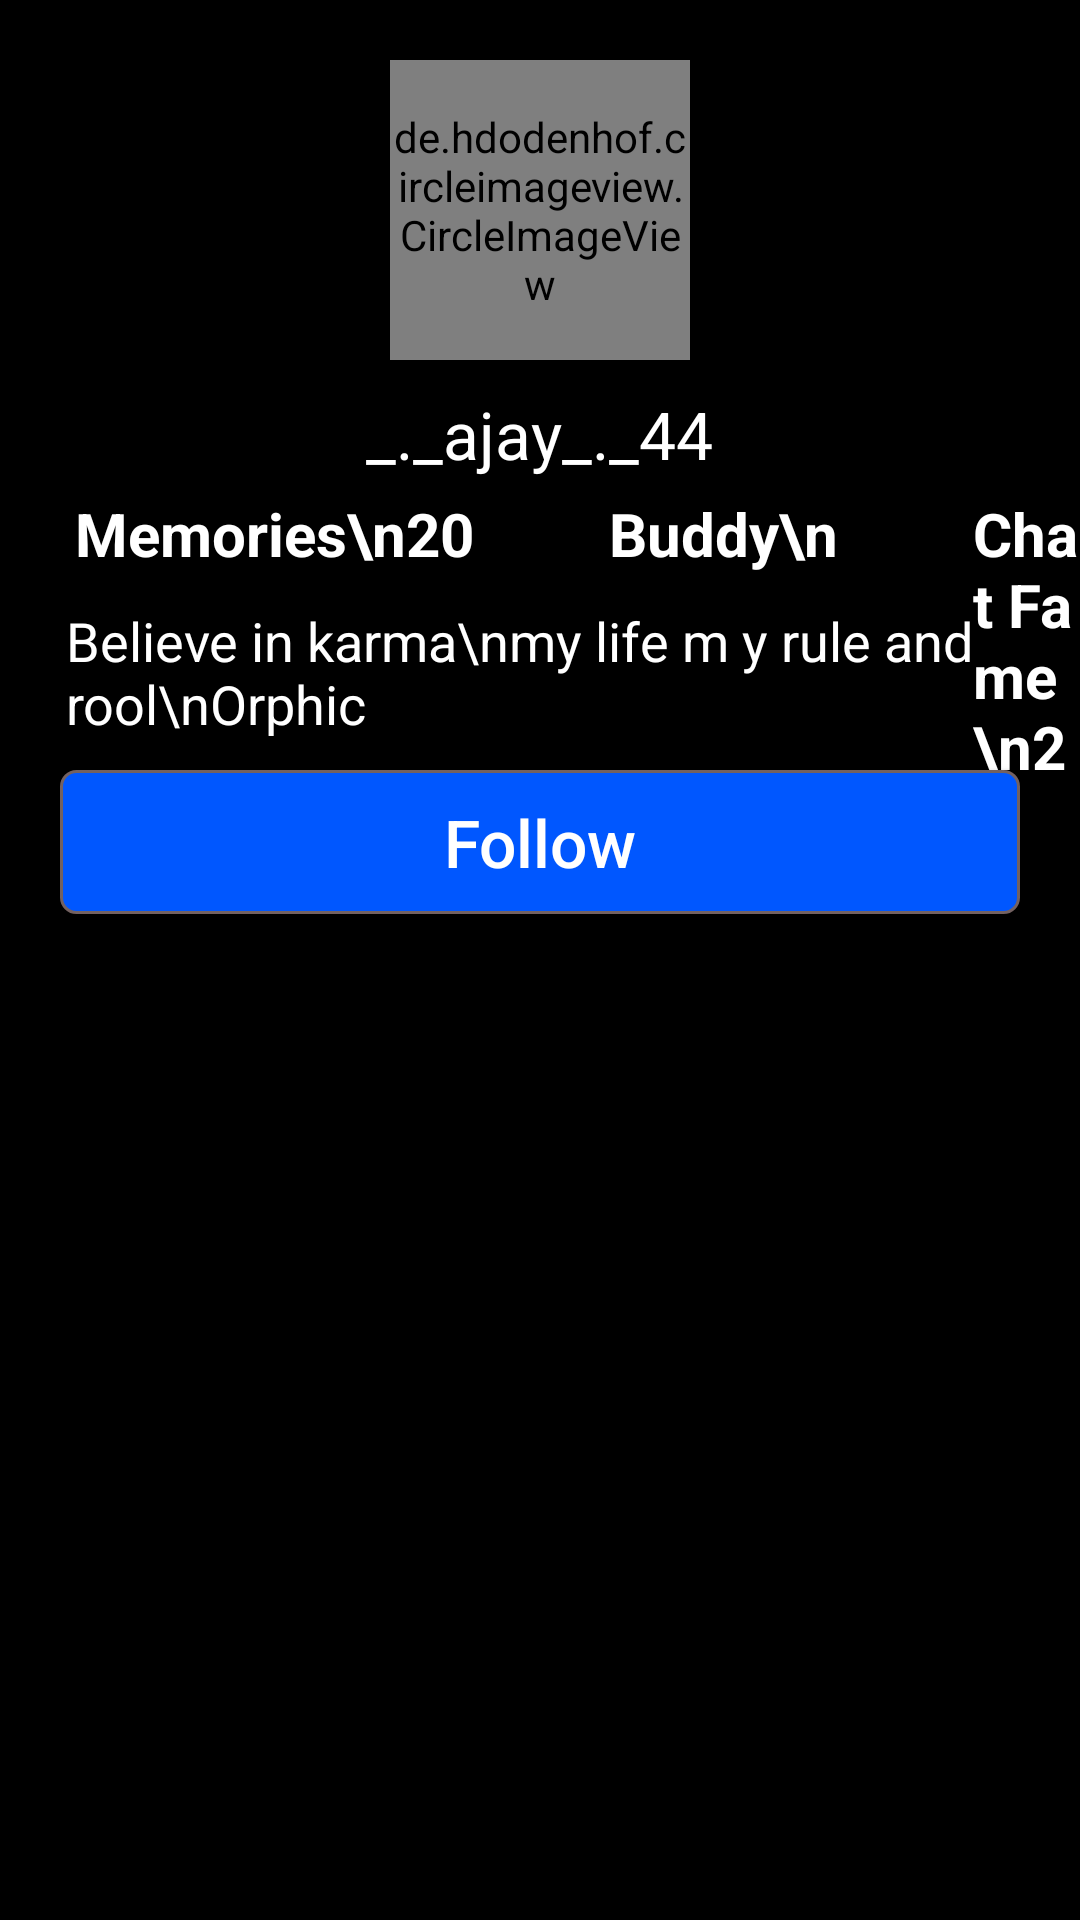

Android layout source for this screen:
<!-- AndroidManifest.xml: application theme Theme.Instagram -->
<!-- res/layout/activity_other_user_profile.xml -->
<?xml version="1.0" encoding="utf-8"?>
<RelativeLayout xmlns:android="http://schemas.android.com/apk/res/android"
    xmlns:app="http://schemas.android.com/apk/res-auto"
    xmlns:tools="http://schemas.android.com/tools"
    android:layout_width="match_parent"
    android:layout_height="match_parent"
    android:background="@color/black"
    tools:context=".Other_User_profile">


    <de.hdodenhof.circleimageview.CircleImageView
        android:id="@+id/ou_user_profile_pic"
        android:layout_width="100sp"
        android:layout_height="100sp"
        android:layout_below="@id/hr"
        android:layout_centerHorizontal="true"
        android:layout_marginTop="20sp"
        android:src="@drawable/persone" />

    <TextView
        android:id="@+id/p_personname"
        android:layout_width="wrap_content"
        android:layout_height="wrap_content"
        android:layout_below="@id/ou_user_profile_pic"
        android:layout_centerHorizontal="true"
        android:layout_marginTop="10sp"
        android:text="_._ajay_._44"
        android:textColor="@color/white"
        android:textSize="22sp" />

    <TextView
        android:id="@+id/p_memories"
        android:layout_width="wrap_content"
        android:layout_height="wrap_content"
        android:layout_below="@id/p_personname"
        android:layout_marginLeft="25sp"
        android:layout_marginTop="5sp"
        android:text="Memories\n20"
        android:textColor="@color/white"
        android:textSize="20sp"
        android:textStyle="bold" />


    <TextView
        android:id="@+id/p_buddy"
        android:layout_width="wrap_content"
        android:layout_height="wrap_content"
        android:layout_below="@id/p_personname"
        android:layout_marginLeft="45sp"
        android:layout_marginTop="5sp"
        android:layout_toRightOf="@id/p_memories"
        android:text="Buddy\n"
        android:textColor="@color/white"
        android:textSize="20sp"
        android:textStyle="bold" />

    <TextView
        android:layout_width="wrap_content"
        android:layout_height="wrap_content"
        android:layout_below="@id/p_personname"
        android:layout_marginLeft="45sp"
        android:layout_marginTop="5sp"
        android:layout_toRightOf="@id/p_buddy"
        android:text="Chat Fame\n20"


        android:textColor="@color/white"
        android:textSize="20sp"
        android:textStyle="bold" />




    <TextView
        android:id="@+id/p_bio"
        android:layout_width="wrap_content"
        android:layout_height="wrap_content"
        android:layout_below="@id/p_memories"
        android:layout_marginLeft="22sp"
        android:layout_marginTop="10sp"
        android:text="Believe in karma\nmy life m y rule and rool\nOrphic"
        android:textColor="@color/white"
        android:textSize="18sp" />

    <Button
        android:id="@+id/otheruserfollowbtn"
        android:layout_width="match_parent"
        android:layout_height="wrap_content"
        android:layout_below="@id/p_bio"
        android:layout_marginTop="10sp"
        android:layout_marginLeft="20sp"
        android:layout_marginRight="20sp"
        android:text="Follow"
        android:textAllCaps="false"
        android:textSize="22sp"
        android:textColor="@color/white"
        android:background="@drawable/grid_follow_btn_style"

        />



</RelativeLayout>
<!-- resources referenced by this layout -->
<resources>
  <!-- drawable grid_follow_btn_style (drawable) -->
  <?xml version="1.0" encoding="utf-8"?>
  <shape xmlns:android="http://schemas.android.com/apk/res/android" android:shape="rectangle">
  
      <stroke android:color="#736161" android:width="1sp"/>
  
      <size android:height="8sp"/>
      <solid android:color="#0057FF"/>
      <corners android:radius="5sp"/>
  
  </shape>
  <!-- drawable persone: png bitmap (drawable, 151284 bytes) -->
  <style name="Theme.Instagram" parent="Theme.AppCompat.Light.NoActionBar">
          
          <item name="colorPrimary">@color/purple_500</item>
          <item name="colorPrimaryVariant">@color/purple_700</item>
          <item name="colorOnPrimary">@color/white</item>
          
          <item name="colorSecondary">@color/teal_200</item>
  
  
          <item name="colorSecondaryVariant">@color/teal_700</item>
          <item name="colorOnSecondary">@color/black</item>
          
          <item name="android:statusBarColor">?attr/colorPrimaryVariant</item>
          
      </style>
  <!-- not gathered from this repository: default colours our renderer supplied (Android Studio template values) -->
  <color name="purple_500">#FF6200EE</color>
  <color name="purple_700">#FF3700B3</color>
  <color name="teal_200">#FF03DAC5</color>
  <color name="teal_700">#FF018786</color>
  <color name="black">#FF000000</color>
  <color name="white">#FFFFFFFF</color>
</resources>
